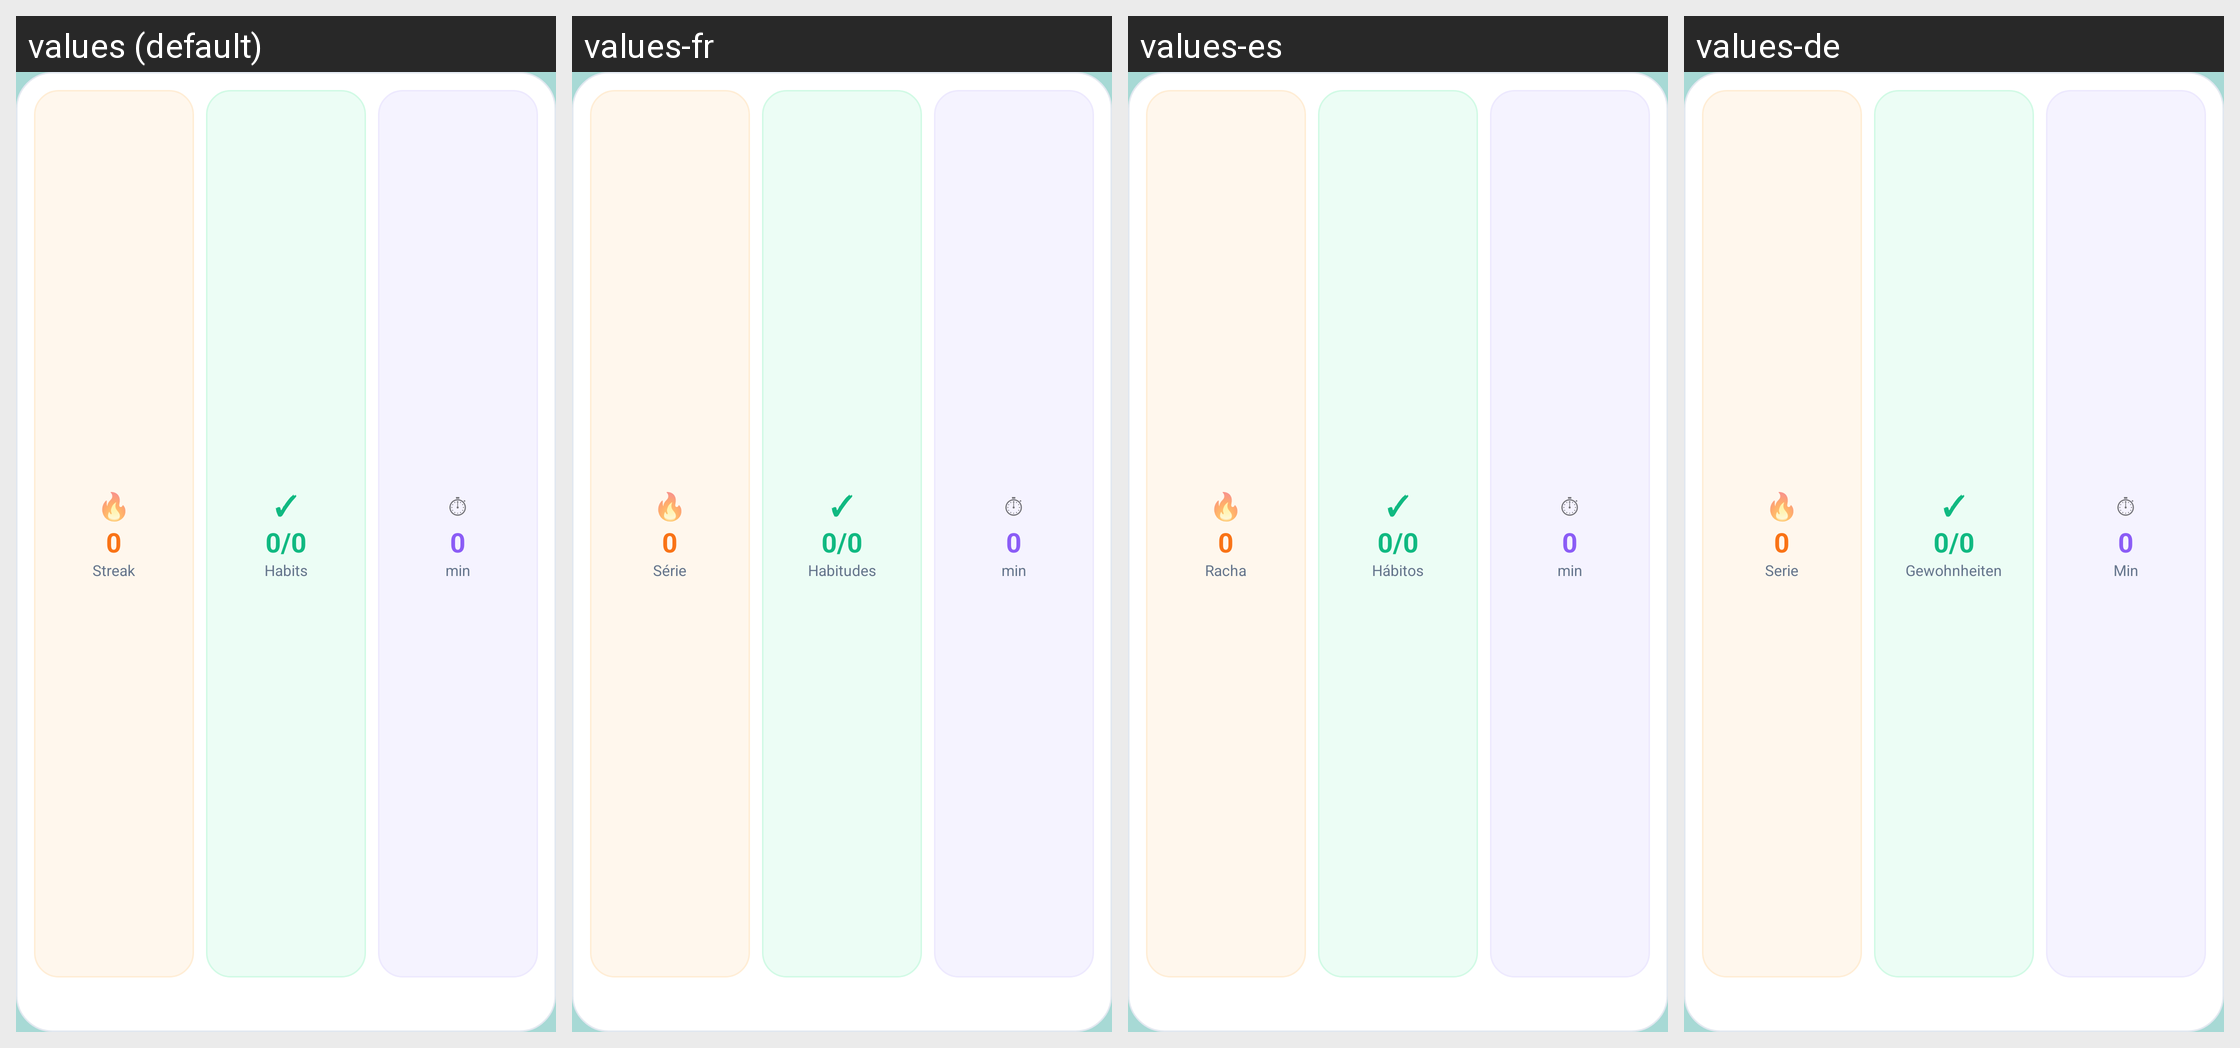

Strings drawn on this Android screen and how each of the app's shown locales translates them:
Android screen res/layout/widget_medium.xml rendered under 4 locales, left to right: values (default), values-fr, values-es, values-de. Device: Nexus 5 (rendered at 1080×1920; each locale shown at half size, 540×960, under a caption strip naming it); theme AppTheme.NoActionBar.
Other locales in the repository, not shown: values-ar, values-iw, values-ja, values-uk.
Strings drawn on this screen, with the default value and each locale's value (text and hints the layout hard-codes, and strings that could not be matched under every locale, appear in the picture but are not listed):

widget_streak_label
  values: Streak
  values-fr: Série
  values-es: Racha
  values-de: Serie

widget_habits_label
  values: Habits
  values-fr: Habitudes
  values-es: Hábitos
  values-de: Gewohnheiten

widget_min
  values: min
  values-fr: min
  values-es: min
  values-de: Min
